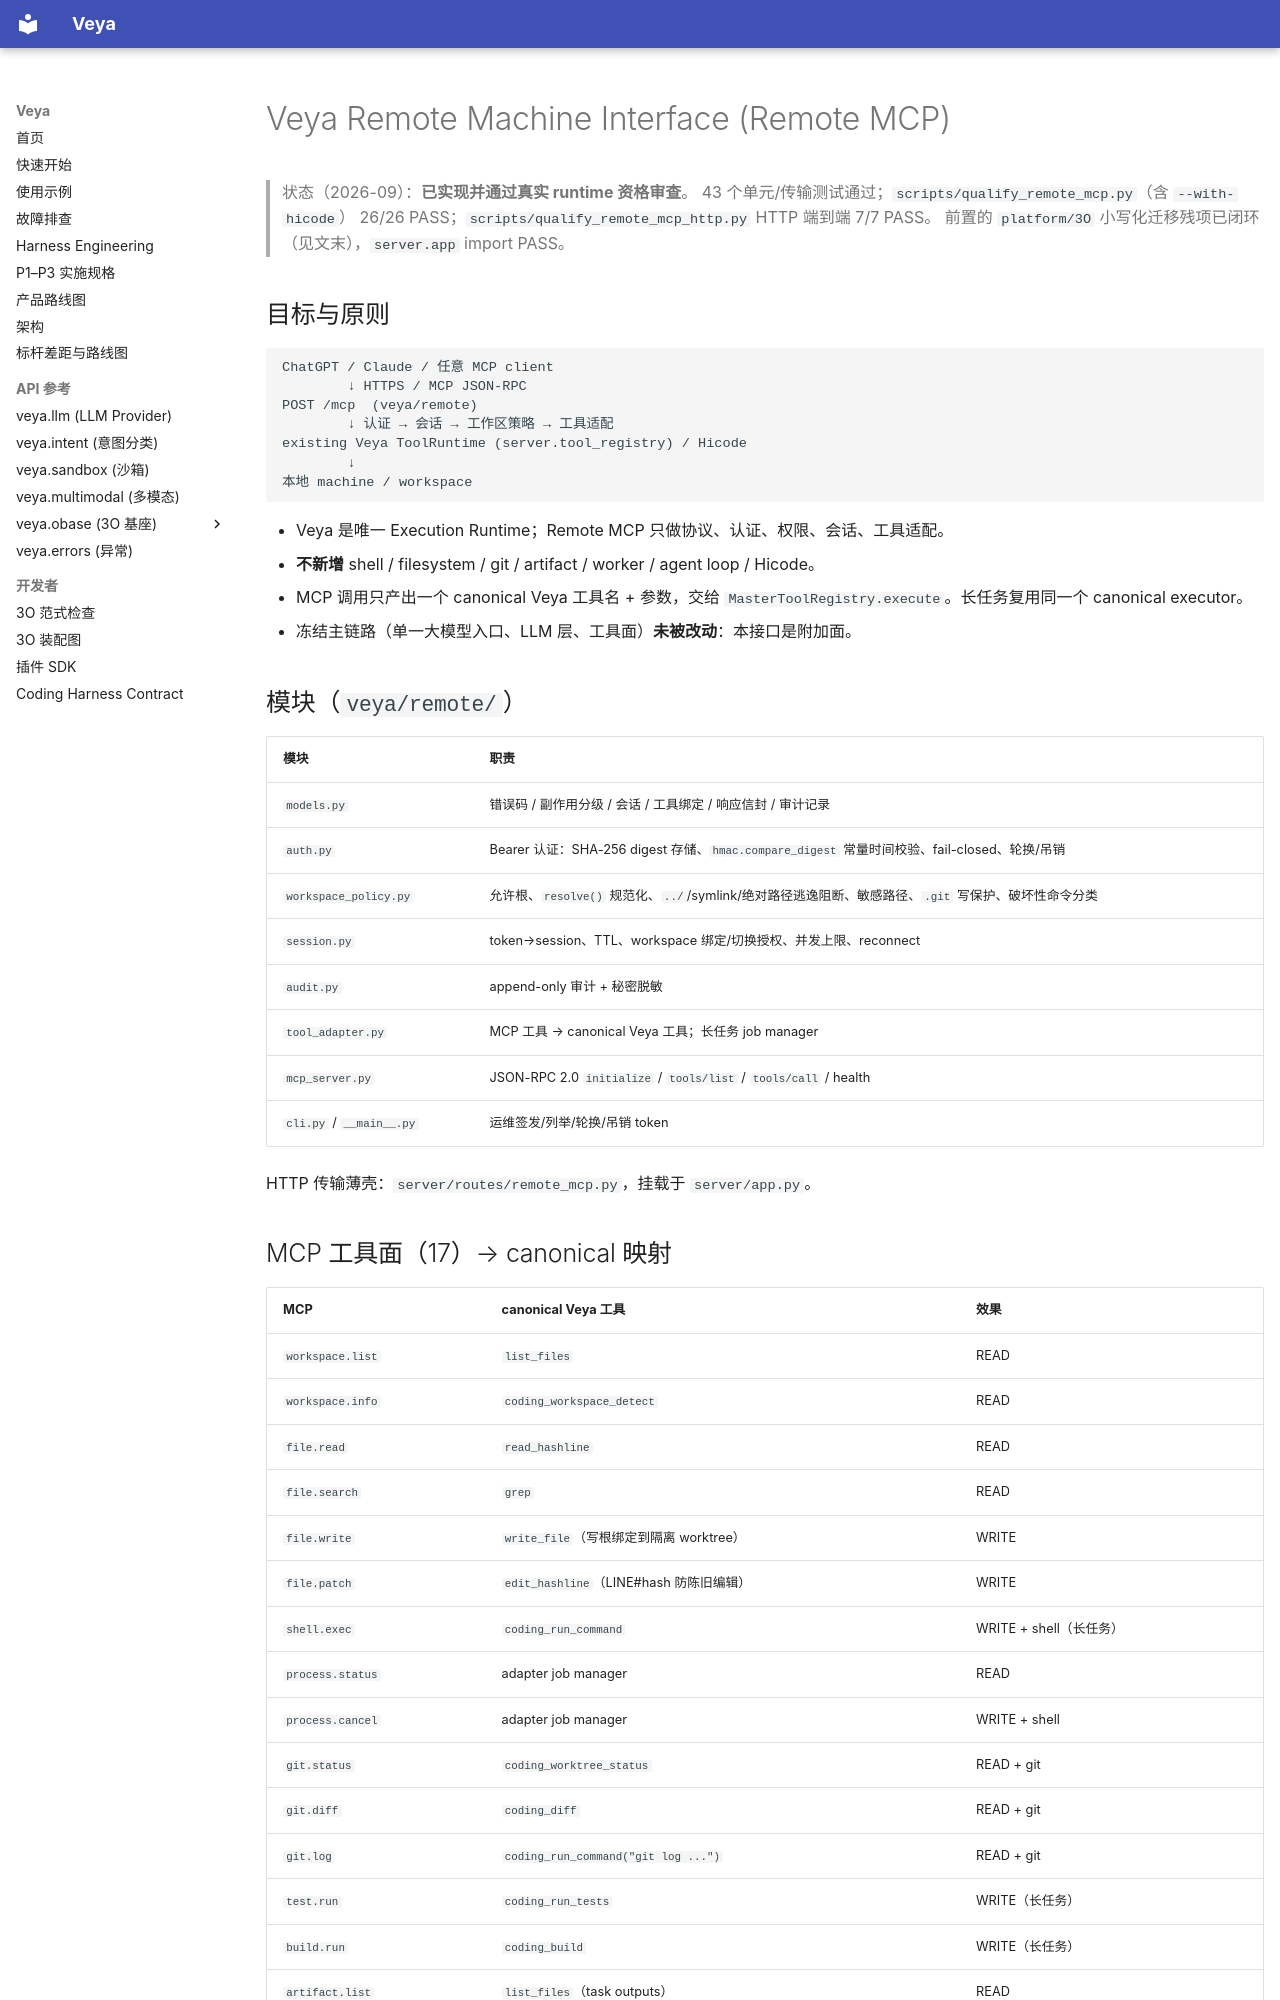

repository: soffy88/Veya · page: remote/REMOTE_INTERFACE/index.html · generator: mkdocs

# Veya Remote Machine Interface (Remote MCP)

> 状态（2026-09）：**已实现并通过真实 runtime 资格审查**。
> 43 个单元/传输测试通过；`scripts/qualify_remote_mcp.py`（含 `--with-hicode`）
> 26/26 PASS；`scripts/qualify_remote_mcp_http.py` HTTP 端到端 7/7 PASS。
> 前置的 `platform/3O` 小写化迁移残项已闭环（见文末），`server.app` import PASS。

## 目标与原则

```
ChatGPT / Claude / 任意 MCP client
        ↓ HTTPS / MCP JSON-RPC
POST /mcp  (veya/remote)
        ↓ 认证 → 会话 → 工作区策略 → 工具适配
existing Veya ToolRuntime (server.tool_registry) / Hicode
        ↓
本地 machine / workspace
```

- Veya 是唯一 Execution Runtime；Remote MCP 只做协议、认证、权限、会话、工具适配。
- **不新增** shell / filesystem / git / artifact / worker / agent loop / Hicode。
- MCP 调用只产出一个 canonical Veya 工具名 + 参数，交给
  `MasterToolRegistry.execute`。长任务复用同一个 canonical executor。
- 冻结主链路（单一大模型入口、LLM 层、工具面）**未被改动**：本接口是附加面。

## 模块（`veya/remote/`）

| 模块 | 职责 |
|---|---|
| `models.py` | 错误码 / 副作用分级 / 会话 / 工具绑定 / 响应信封 / 审计记录 |
| `auth.py` | Bearer 认证：SHA-256 digest 存储、`hmac.compare_digest` 常量时间校验、fail-closed、轮换/吊销 |
| `workspace_policy.py` | 允许根、`resolve()` 规范化、`../`/symlink/绝对路径逃逸阻断、敏感路径、`.git` 写保护、破坏性命令分类 |
| `session.py` | token→session、TTL、workspace 绑定/切换授权、并发上限、reconnect |
| `audit.py` | append-only 审计 + 秘密脱敏 |
| `tool_adapter.py` | MCP 工具 → canonical Veya 工具；长任务 job manager |
| `mcp_server.py` | JSON-RPC 2.0 `initialize` / `tools/list` / `tools/call` / health |
| `cli.py` / `__main__.py` | 运维签发/列举/轮换/吊销 token |

HTTP 传输薄壳：`server/routes/remote_mcp.py`，挂载于 `server/app.py`。

## MCP 工具面（17）→ canonical 映射

| MCP | canonical Veya 工具 | 效果 |
|---|---|---|
| `workspace.list` | `list_files` | READ |
| `workspace.info` | `coding_workspace_detect` | READ |
| `file.read` | `read_hashline` | READ |
| `file.search` | `grep` | READ |
| `file.write` | `write_file`（写根绑定到隔离 worktree） | WRITE |
| `file.patch` | `edit_hashline`（LINE#hash 防陈旧编辑） | WRITE |
| `shell.exec` | `coding_run_command` | WRITE + shell（长任务） |
| `process.status` | adapter job manager | READ |
| `process.cancel` | adapter job manager | WRITE + shell |
| `git.status` | `coding_worktree_status` | READ + git |
| `git.diff` | `coding_diff` | READ + git |
| `git.log` | `coding_run_command("git log ...")` | READ + git |
| `test.run` | `coding_run_tests` | WRITE（长任务） |
| `build.run` | `coding_build` | WRITE（长任务） |
| `artifact.list` | `list_files`（task outputs） | READ |
| `artifact.read` | `read_hashline`（task outputs） | READ |
| `hicode.execute` | `hicode_run` | WRITE + shell（长任务） |

**变更隔离**：`file.write` / `file.patch` / `shell.exec` / `test.run` / `build.run`
在首次调用时惰性创建 Veya canonical 隔离 worktree
（`coding_worktree_create`，`<workspace>/.veya/worktrees/task-remote-<sid>`），
后续读写都落在该 worktree 内，符合仓库「coding changes occur in an isolated
worktree」规则。只读会话永不创建 worktree。

## 权限模型

`RemotePermissions` 默认全部 fail-closed：`read=true`，`write/shell/git/network/
destructive=false`。token 授权 → 会话复制。每次 `tools/call` 复检：

- READ 需 `read`；WRITE 需 `write`（shell/git 类额外需 `shell`/`git`）；
- DESTRUCTIVE 需 `destructive`；
- `shell.exec` 命令先经破坏性分类（`rm`/`git reset --hard`/`git clean`/force push/
  `pip install`/`sudo`/`systemctl`/`curl|sh` …），未授权即 `POLICY_BLOCKED`。
